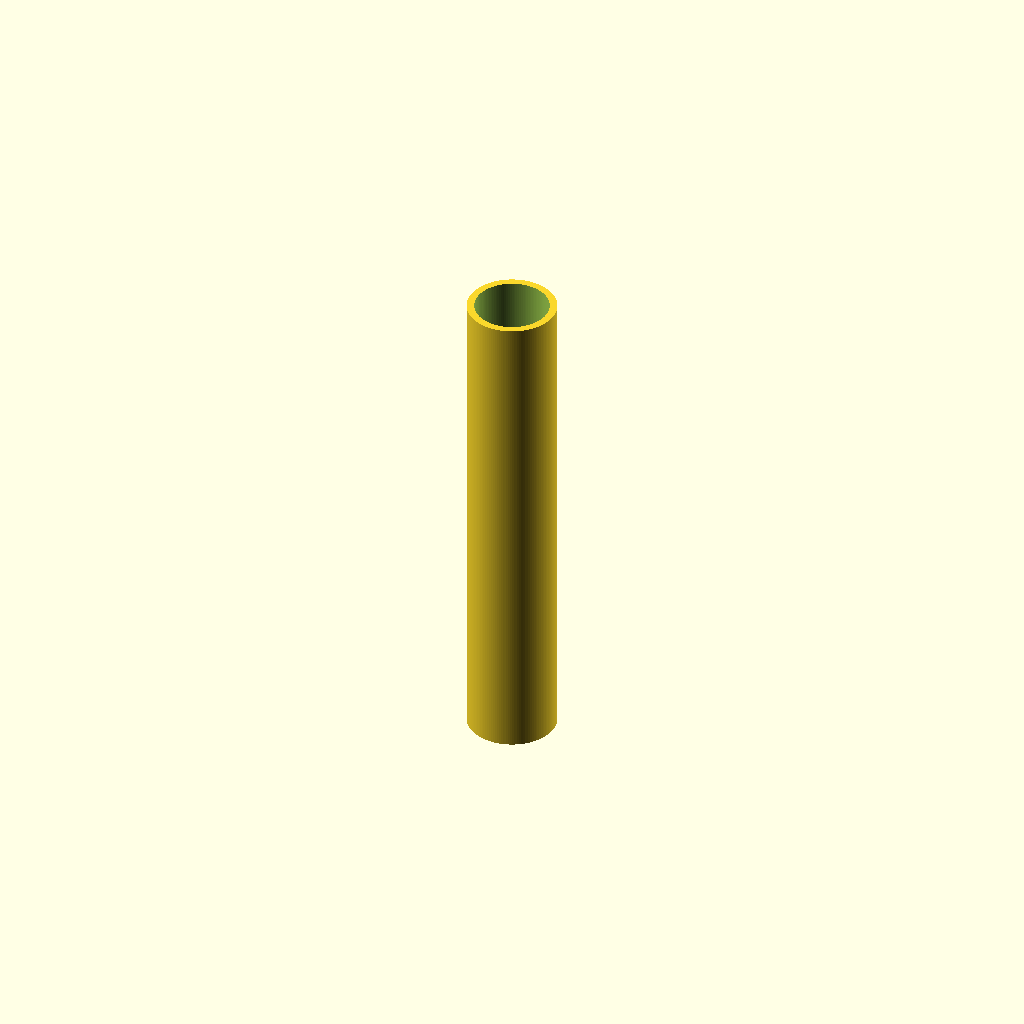
Cell 1: the model at its default parameters.
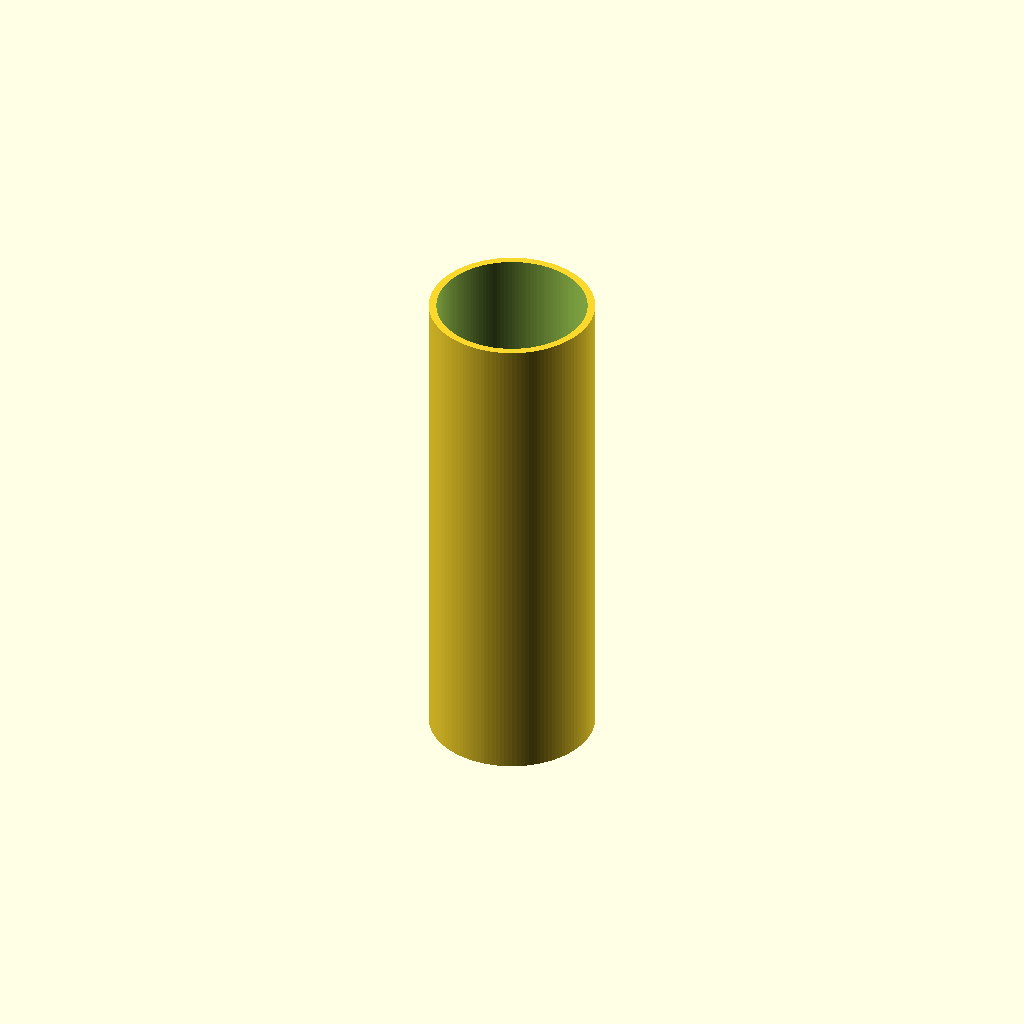
Cell 2: inner_d = 12 (everything else at default).
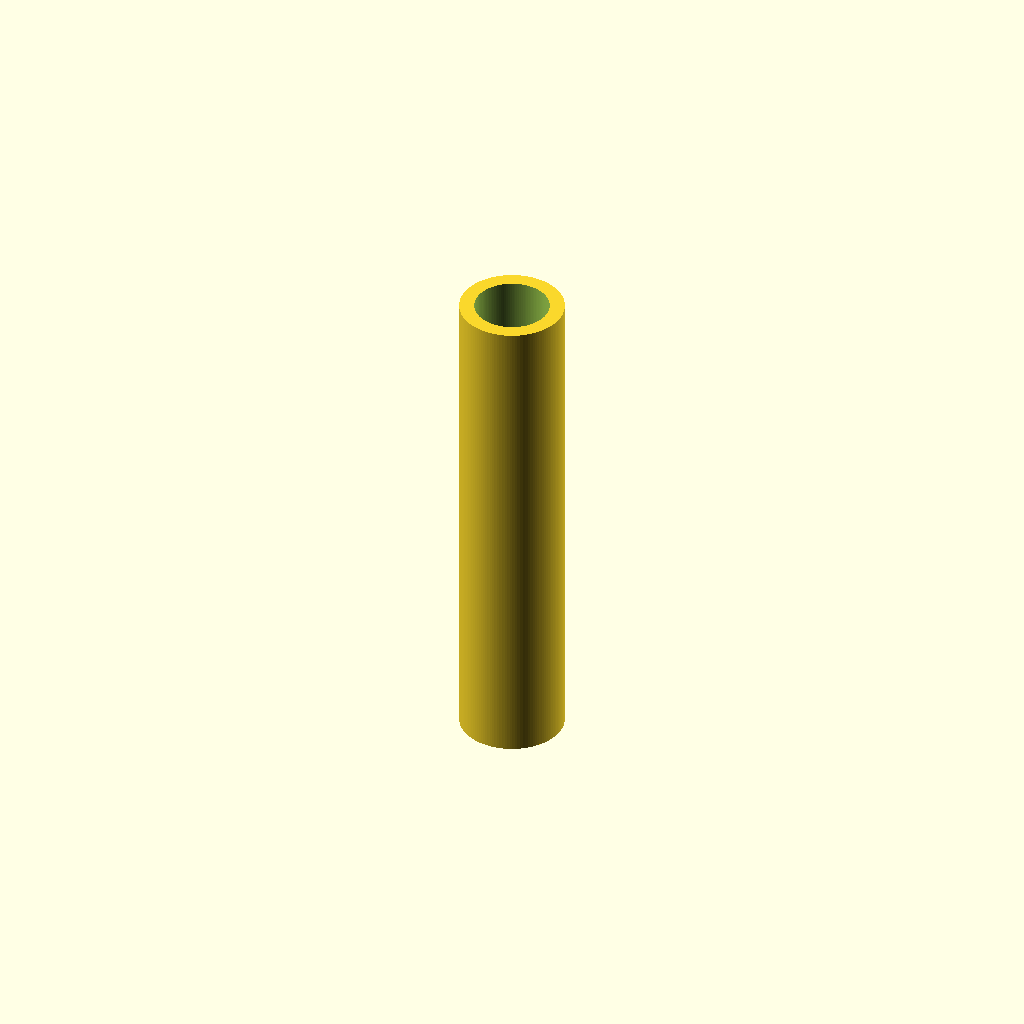
Cell 3: the same model with wall_thickness = 1.2.
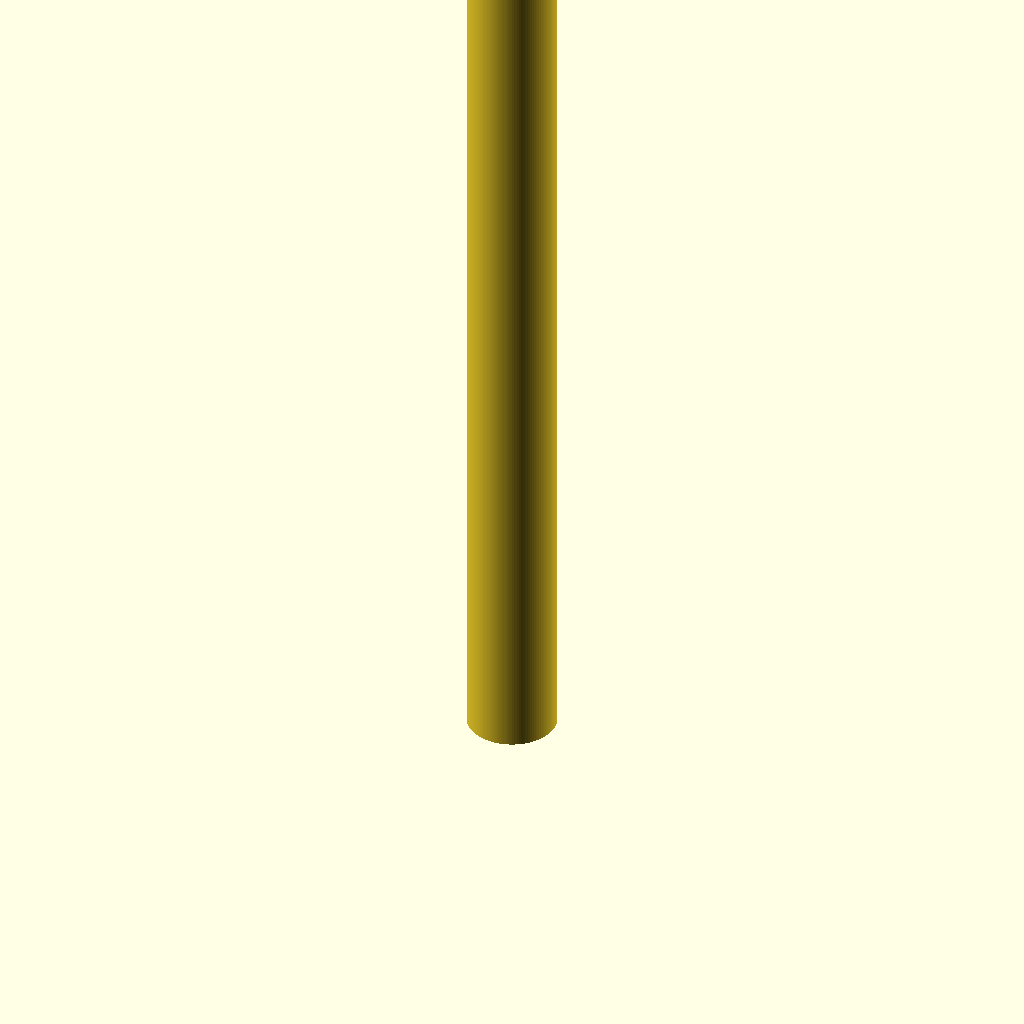
Cell 4: the same model with length = 80.
One fixed orthographic camera (rotation 55°, 0°, 25°; colour scheme Cornfield) for every cell.
The OpenSCAD source (additional_study/matched_effort/results/direct_matched_calls/scad/tubing__HSHRNK100.scad):
$fn = 128;

// Heatshrink sleeving (tubing)
inner_d = 6;          // mm
wall_thickness = 0.6; // mm
length = 40;          // mm

outer_d = inner_d + 2 * wall_thickness;

module heatshrink_sleeve(id, od, h) {
    difference() {
        cylinder(d = od, h = h, center = false);
        translate([0, 0, -0.1])
            cylinder(d = id, h = h + 0.2, center = false);
    }
}

heatshrink_sleeve(inner_d, outer_d, length);
Customizer parameters (derived from the source; name, type, default, range or options):
inner_d: number, default 6
wall_thickness: number, default 0.6
length: number, default 40
